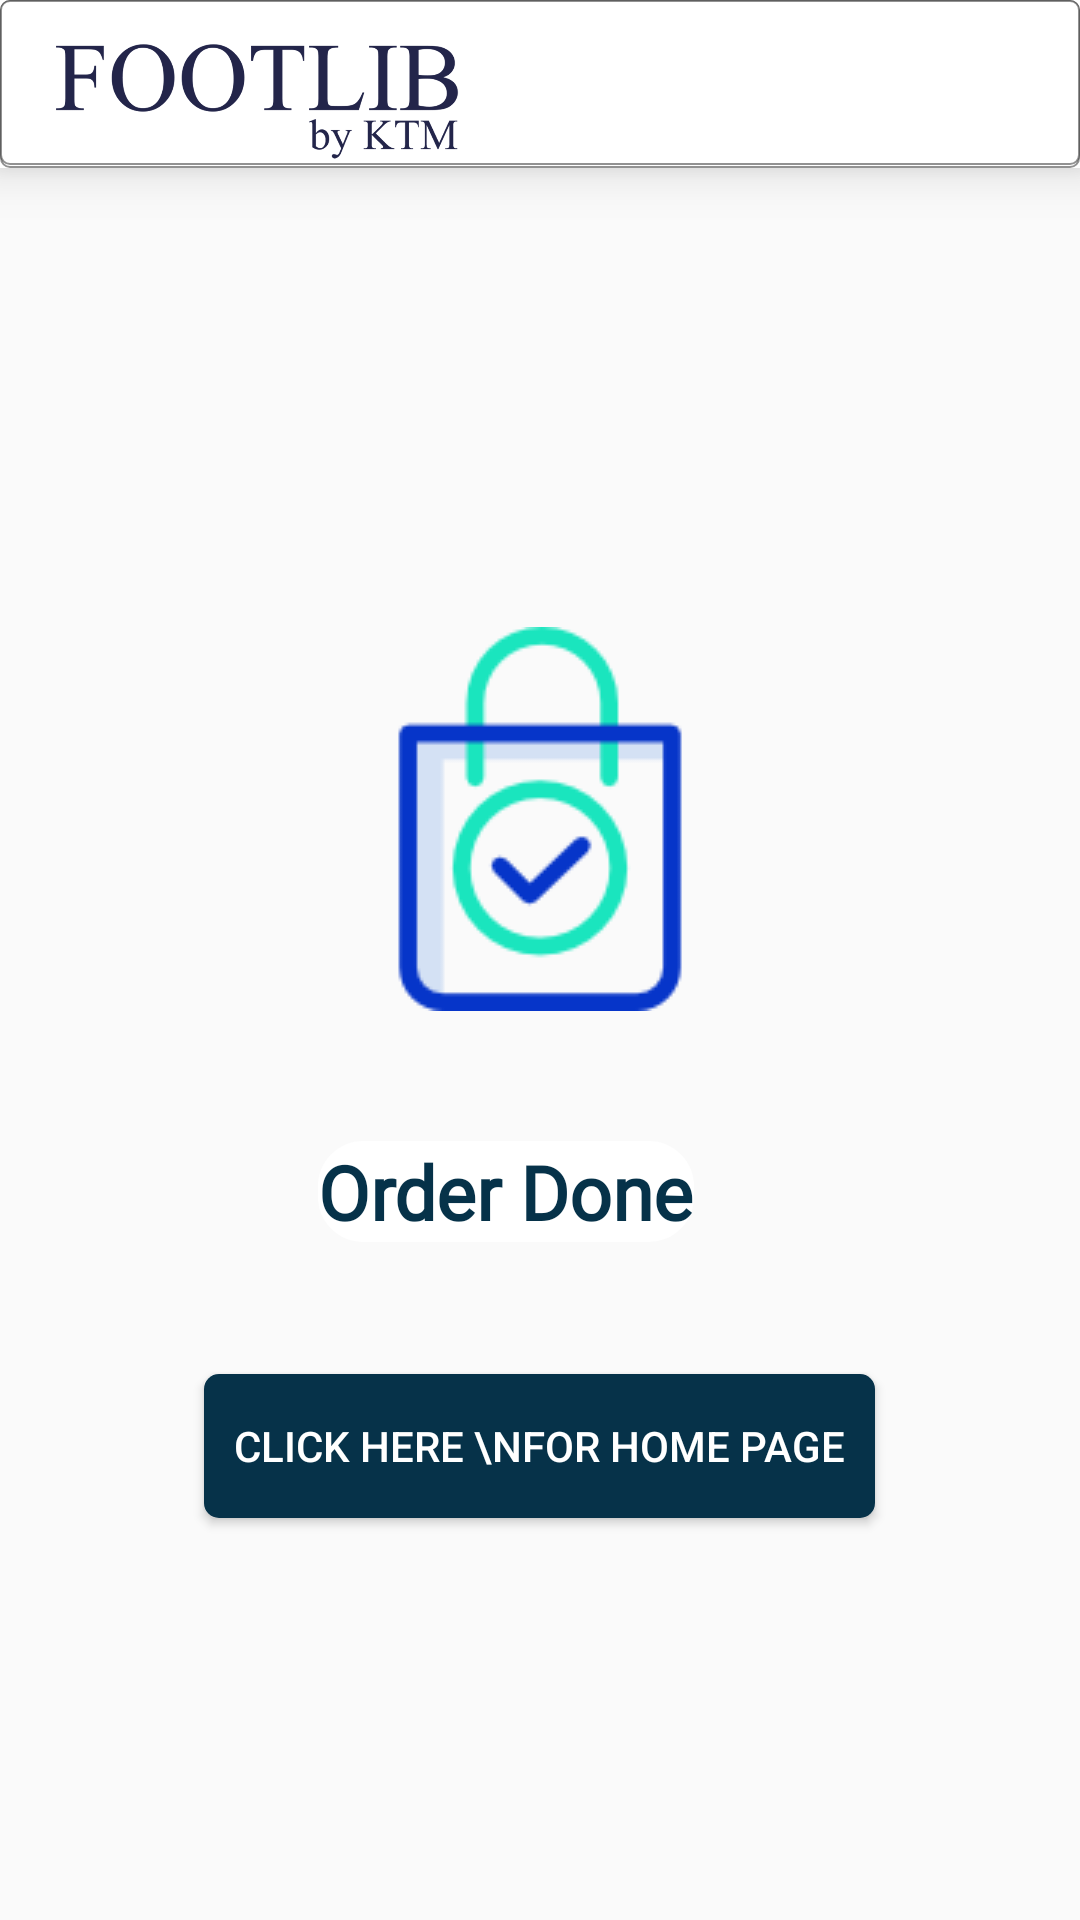

The Android layout XML behind this screen, and the referenced resources:
<!-- AndroidManifest.xml: application theme AppTheme -->
<!-- res/layout/activity_nothing.xml -->
<?xml version="1.0" encoding="utf-8"?>
<RelativeLayout xmlns:android="http://schemas.android.com/apk/res/android"
    xmlns:app="http://schemas.android.com/apk/res-auto"
    xmlns:tools="http://schemas.android.com/tools"
    android:layout_width="match_parent"
    android:layout_height="match_parent"

    >

<include layout="@layout/toolbar"
    android:id="@+id/nothtool"
    android:layout_height="wrap_content"
    android:layout_width="match_parent"/>


    <ImageView
        android:id="@+id/textView5"
        android:layout_width="wrap_content"
        android:layout_height="wrap_content"
        android:layout_above="@+id/not"
        android:layout_centerHorizontal="true"
        android:layout_marginBottom="111dp"


        android:gravity="center"
        android:padding="10dp"
        android:src="@drawable/orderrrr"


        />

    <TextView
        android:id="@+id/textView2"
        android:layout_width="wrap_content"
        android:layout_height="wrap_content"
        android:layout_above="@+id/not"
        android:layout_alignLeft="@+id/textView5"
        android:layout_alignStart="@+id/textView5"
        android:layout_marginBottom="44dp"
        android:background="@drawable/border"
        android:fontFamily="@font/gotham_book"
        android:text="Order Done"
        android:textColor="#063249"
        android:textSize="25sp"
        android:textStyle="bold" />

    <Button
        android:id="@+id/not"
        android:layout_width="wrap_content"
        android:layout_height="wrap_content"
        android:layout_alignParentBottom="true"
        android:layout_centerHorizontal="true"
        android:layout_marginBottom="134dp"
        android:background="@drawable/border1"
        android:padding="10dp"
        android:text="Click Here \nFor Home Page"
        android:textColor="#fff" />
</RelativeLayout>
<!-- res/layout/toolbar.xml (included above) -->
<?xml version="1.0" encoding="utf-8"?>
<LinearLayout xmlns:android="http://schemas.android.com/apk/res/android"
    android:layout_width="match_parent"

    android:background="#fff"
    android:elevation="10dp"
    android:layout_height="match_parent">
    <android.support.design.widget.AppBarLayout
        android:id="@+id/app_bar"
        android:layout_width="match_parent"
        android:layout_height="?attr/actionBarSize"
        android:background="@drawable/tool"

    >

    <android.support.v7.widget.Toolbar
        android:id="@+id/toolbar"
        android:layout_width="match_parent"
        android:layout_height="55dp"
        android:background="@drawable/tool">


        <ImageView
            android:layout_width="140dp"
            android:layout_height="62dp"
            android:layout_marginRight="40dp"
            android:layout_gravity="left"
            android:layout_weight="3"
            android:layout_marginTop="3dp"
            android:src="@drawable/finallllllll" />

        <ImageView
            android:id="@+id/bag"
            android:layout_width="60dp"
            android:layout_height="30dp"
            android:layout_gravity="right"
            android:backgroundTint="#fff"
android:layout_marginRight="20dp"
            android:layout_weight="20"
            android:elevation="30dp"
            android:src="@drawable/shoppinggg" />




    </android.support.v7.widget.Toolbar>


    </android.support.design.widget.AppBarLayout>

</LinearLayout>
<!-- resources referenced by this layout -->
<resources>
  <!-- drawable border (drawable) -->
  <?xml version="1.0" encoding="utf-8"?>
  <shape xmlns:android="http://schemas.android.com/apk/res/android">
      <solid android:color="#fff"
          />
      
      <stroke
  
  
          />
      <corners
          android:bottomLeftRadius="15dp"
          android:bottomRightRadius="15dp"
          android:topLeftRadius="15dp"
          android:topRightRadius="15dp"/>
  </shape>
  <!-- drawable border1 (drawable) -->
  <?xml version="1.0" encoding="utf-8"?>
  <shape xmlns:android="http://schemas.android.com/apk/res/android">
      <solid android:color="#063249"
  
          />
      
      <stroke
  
  
          />
      <corners
          android:bottomLeftRadius="5dp"
          android:bottomRightRadius="5dp"
          android:topLeftRadius="5dp"
          android:topRightRadius="5dp"/>
  </shape>
  <!-- drawable finallllllll: png bitmap (drawable-v24, 30693 bytes) -->
  <!-- drawable orderrrr: png bitmap (drawable, 5074 bytes) -->
  <!-- drawable tool (drawable) -->
  <?xml version="1.0" encoding="utf-8"?>
  <shape xmlns:android="http://schemas.android.com/apk/res/android"
      android:shape="rectangle">
      <gradient android:startColor="#FFFFFF"
          android:endColor="#fff"
          android:angle="270" />
      <corners android:radius="3dp" />
      <stroke android:width="2px" android:color="#88333333" />
  </shape>
  <style name="AppTheme" parent="Theme.AppCompat.Light.NoActionBar">
          
          <item name="colorPrimary">@color/darkblue</item>
          <item name="colorPrimaryDark">@color/darkblue</item>
          <item name="colorAccent">@color/darkblue</item>
          <item name="android:statusBarColor">@color/darkblue</item>
          <item name="android:navigationBarColor">@color/darkblue</item>
          <item name="android:windowTranslucentStatus">false</item>
          <item name="android:windowTranslucentNavigation">false</item>
  
      </style>
  <color name="darkblue">#063249</color>
</resources>
